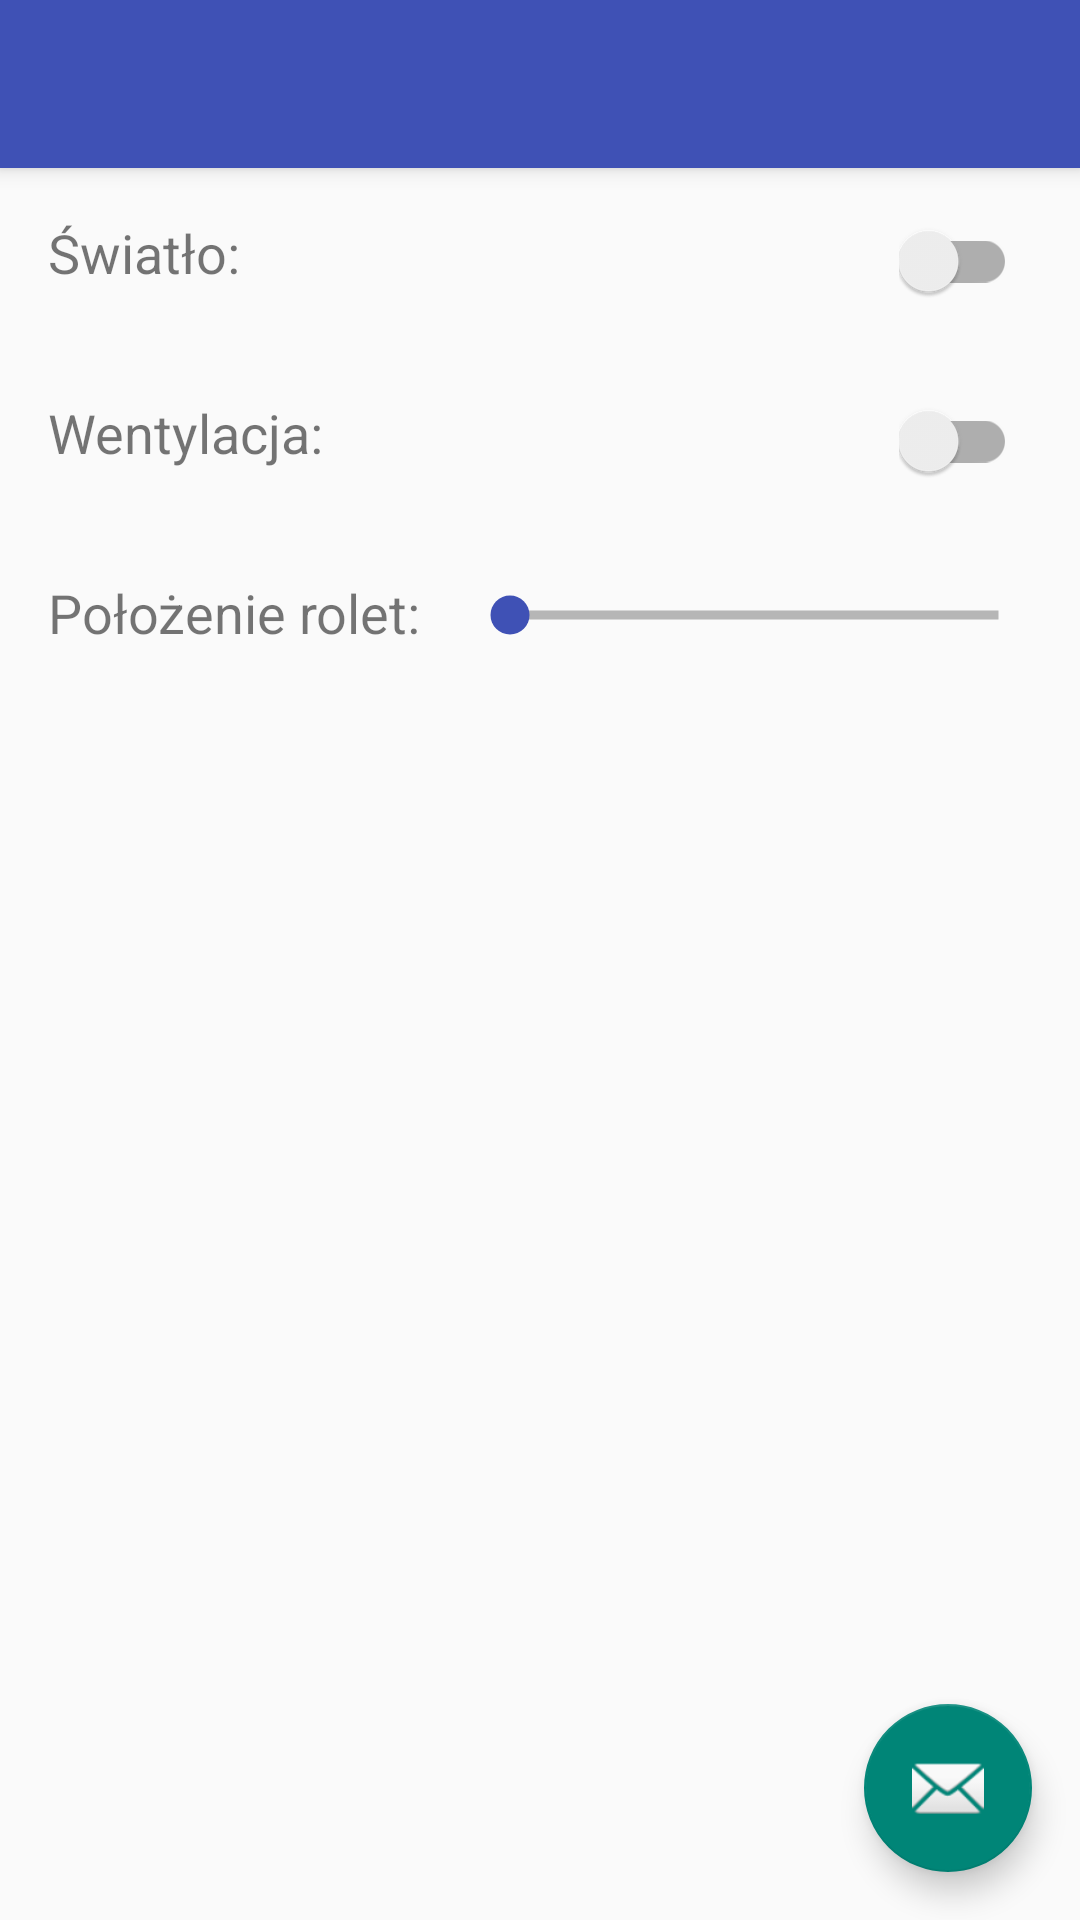

Write the Android layout XML for this screen, with the resource values it uses.
<!-- AndroidManifest.xml: activity theme AppTheme -->
<!-- res/layout/activity_living_room.xml -->
<?xml version="1.0" encoding="utf-8"?>
<android.support.design.widget.CoordinatorLayout xmlns:android="http://schemas.android.com/apk/res/android"
    xmlns:app="http://schemas.android.com/apk/res-auto"
    xmlns:tools="http://schemas.android.com/tools"
    android:layout_width="match_parent"
    android:layout_height="match_parent"
    android:fitsSystemWindows="true"
    tools:context=".LivingRoomActivity">

    <android.support.design.widget.AppBarLayout
        android:layout_width="match_parent"
        android:layout_height="wrap_content"
        android:background="@null"
        android:theme="@style/AppTheme.AppBarOverlay">

        <android.support.v7.widget.Toolbar
            android:id="@+id/toolbar"
            android:layout_width="match_parent"
            android:layout_height="?attr/actionBarSize"
            android:background="?attr/colorPrimary"
            app:popupTheme="@style/AppTheme.PopupOverlay" />

    </android.support.design.widget.AppBarLayout>

    <include layout="@layout/content_living_room" />

    <android.support.design.widget.FloatingActionButton
        android:id="@+id/fab"
        android:layout_width="wrap_content"
        android:layout_height="wrap_content"
        android:layout_gravity="bottom|end"
        android:layout_margin="@dimen/fab_margin"
        android:src="@android:drawable/ic_dialog_email" />

</android.support.design.widget.CoordinatorLayout>
<!-- res/layout/content_living_room.xml (included above) -->
<?xml version="1.0" encoding="utf-8"?>
<RelativeLayout xmlns:android="http://schemas.android.com/apk/res/android"
    xmlns:app="http://schemas.android.com/apk/res-auto"
    xmlns:tools="http://schemas.android.com/tools"
    android:layout_width="match_parent"
    android:layout_height="match_parent"
    android:paddingBottom="@dimen/activity_vertical_margin"
    android:paddingLeft="@dimen/activity_horizontal_margin"
    android:paddingRight="@dimen/activity_horizontal_margin"
    android:paddingTop="@dimen/activity_vertical_margin"
    app:layout_behavior="@string/appbar_scrolling_view_behavior"
    tools:context=".LivingRoomActivity"
    tools:showIn="@layout/activity_living_room">

    <RelativeLayout
        android:layout_width="match_parent"
        android:layout_height="50dp"
        android:orientation="horizontal"
        android:id="@+id/lr_light"
        android:paddingBottom="20dp"
        android:layout_marginBottom="@dimen/room_settings_bottom_margin">
        <TextView
            android:layout_width="wrap_content"
            android:layout_height="wrap_content"
            android:text="@string/light"
            android:textSize="@dimen/fontsize_h2"
            android:layout_alignParentLeft="true"
            />
        <android.support.v7.widget.SwitchCompat
            android:id="@+id/lr_light_switch"
            app:theme="@style/switchCompatStyle"
            android:layout_width="wrap_content"
            android:layout_height="match_parent"
            android:layout_alignParentRight="true"
            android:paddingRight="5dp"
            android:background="@null"
            android:checked="false" />
    </RelativeLayout>
    <RelativeLayout
        android:layout_width="match_parent"
        android:layout_height="50dp"
        android:orientation="horizontal"
        android:id="@+id/lr_ventilation"
        android:layout_below="@+id/lr_light"
        android:paddingBottom="20dp"
        android:layout_marginBottom="@dimen/room_settings_bottom_margin">
        <TextView
            android:layout_width="wrap_content"
            android:layout_height="wrap_content"
            android:text="@string/ventilation"
            android:textSize="@dimen/fontsize_h2"
            android:layout_alignParentLeft="true"
            />
        <android.support.v7.widget.SwitchCompat
            android:id="@+id/lr_ventilation_switch"
            app:theme="@style/switchCompatStyle"
            android:layout_width="wrap_content"
            android:layout_height="match_parent"
            android:layout_alignParentRight="true"
            android:paddingRight="5dp"
            android:background="@null"
            android:checked="false"
            />
    </RelativeLayout>
    <RelativeLayout
        android:layout_width="match_parent"
        android:layout_height="50dp"
        android:id="@+id/lv_roller_blinds"
        android:layout_below="@+id/lr_ventilation"
        android:paddingBottom="20dp"
        android:layout_marginBottom="@dimen/room_settings_bottom_margin">
        <TextView
            android:layout_width="wrap_content"
            android:layout_height="wrap_content"
            android:text="@string/roller_blinds"
            android:textSize="@dimen/fontsize_h2"
            android:layout_alignParentLeft="true"
            android:id="@+id/lr_roller_blinds_title"
            />
        <SeekBar
            android:id="@+id/lr_roller_blinds_seekbar"
            style="@style/ContextMenuSeekbarStyle"
            android:layout_marginLeft="20dp"
            android:layout_width="110dp"
            android:layout_height="100dp"
            android:max="2"
            android:splitTrack="false"
            android:maxHeight="48dp"
            android:minHeight="48dp"
            android:paddingBottom="4dp"
            android:layout_toRightOf="@+id/lr_roller_blinds_title"
            android:layout_alignParentRight="true"/>

    </RelativeLayout>

</RelativeLayout>
<!-- resources referenced by this layout -->
<resources>
  <dimen name="activity_horizontal_margin">16dp</dimen>
  <dimen name="activity_vertical_margin">16dp</dimen>
  <dimen name="fab_margin">16dp</dimen>
  <dimen name="fontsize_h2">18sp</dimen>
  <dimen name="room_settings_bottom_margin">10dp</dimen>
  <string name="light">Światło:</string>
  <string name="roller_blinds">Położenie rolet:</string>
  <string name="ventilation">Wentylacja:</string>
  <style name="AppTheme.AppBarOverlay" parent="ThemeOverlay.AppCompat.Dark.ActionBar" />
  <style name="AppTheme.PopupOverlay" parent="ThemeOverlay.AppCompat.Light" />
  <style name="ContextMenuSeekbarStyle">
          <item name="android:thumb">@drawable/sliderpin_stateful</item>
          <item name="android:progressDrawable">@drawable/progress_drawable</item>
          <item name="android:minHeight">@dimen/context_menu_seekbar_height</item>
          <item name="android:maxHeight">@dimen/context_menu_seekbar_height</item>
          <item name="android:paddingLeft">9.5dp</item>
          <item name="android:paddingRight">9.5dp</item>
          <item name="android:layout_height">wrap_content</item>
          <item name="android:layout_width">match_parent</item>
      </style>
  <style name="switchCompatStyle">
          <item name="colorControlActivated">@color/primary</item>
      </style>
  <style name="AppTheme" parent="Theme.AppCompat.Light.DarkActionBar">
          <item name="android:colorPrimary">@color/primary</item>
          
      </style>
  <!-- drawable sliderpin_stateful (drawable) -->
  <?xml version="1.0" encoding="utf-8"?>
  <selector xmlns:android="http://schemas.android.com/apk/res/android">
  
      <item android:drawable="@drawable/thumb_focused" android:state_focused="true"/>
      <item android:drawable="@drawable/thumb_clicked" android:state_pressed="true"/>
      <item android:drawable="@drawable/thumb_normal_state" />
  
  </selector>
  <!-- drawable progress_drawable (drawable) -->
  <?xml version="1.0" encoding="utf-8"?>
  <layer-list xmlns:android="http://schemas.android.com/apk/res/android">
      <item android:id="@android:id/background">
          <shape android:shape="line">
              <stroke
                  android:width="3dp"
                  android:color="@color/divider" />
              <corners android:radius="2dp" />
          </shape>
      </item>
      <item android:id="@android:id/progress">
          <clip>
              <shape android:shape="line">
                  <stroke
                      android:width="3dp"
                      android:color="@color/primary" />
                  <corners android:radius="2dp" />
              </shape>
          </clip>
      </item>
  </layer-list>
  <dimen name="context_menu_seekbar_height">36dp</dimen>
  <color name="primary">#E91E63</color>
  <!-- drawable thumb_focused (drawable) -->
  <shape xmlns:android="http://schemas.android.com/apk/res/android"
      android:shape="oval">
  
      <size android:height="40dp" android:width="40dp"/>
      <stroke android:width="27dp" android:color="@color/primary_light"/>
      <solid android:color="@color/primary" />
      <corners android:radius="1dp" />
  
  </shape>
  <!-- drawable thumb_clicked (drawable) -->
  <shape xmlns:android="http://schemas.android.com/apk/res/android"
      android:shape="oval">
  
      <size android:height="40dp" android:width="40dp"/>
      <stroke android:width="21dp" android:color="@android:color/transparent"/>
      <solid android:color="@color/primary" />
      <corners android:radius="1dp" />
  
  </shape>
  <!-- drawable thumb_normal_state (drawable) -->
  <shape xmlns:android="http://schemas.android.com/apk/res/android"
      android:shape="oval">
  
      <size android:height="40dp" android:width="40dp"/>
      <stroke android:width="27dp" android:color="@android:color/transparent"/>
      <solid android:color="@color/accent" />
      <corners android:radius="1dp" />
  
  </shape>
  <color name="divider">#B6B6B6</color>
  <color name="primary_light">#7986CB</color>
  <color name="accent">#3F51B5</color>
</resources>
